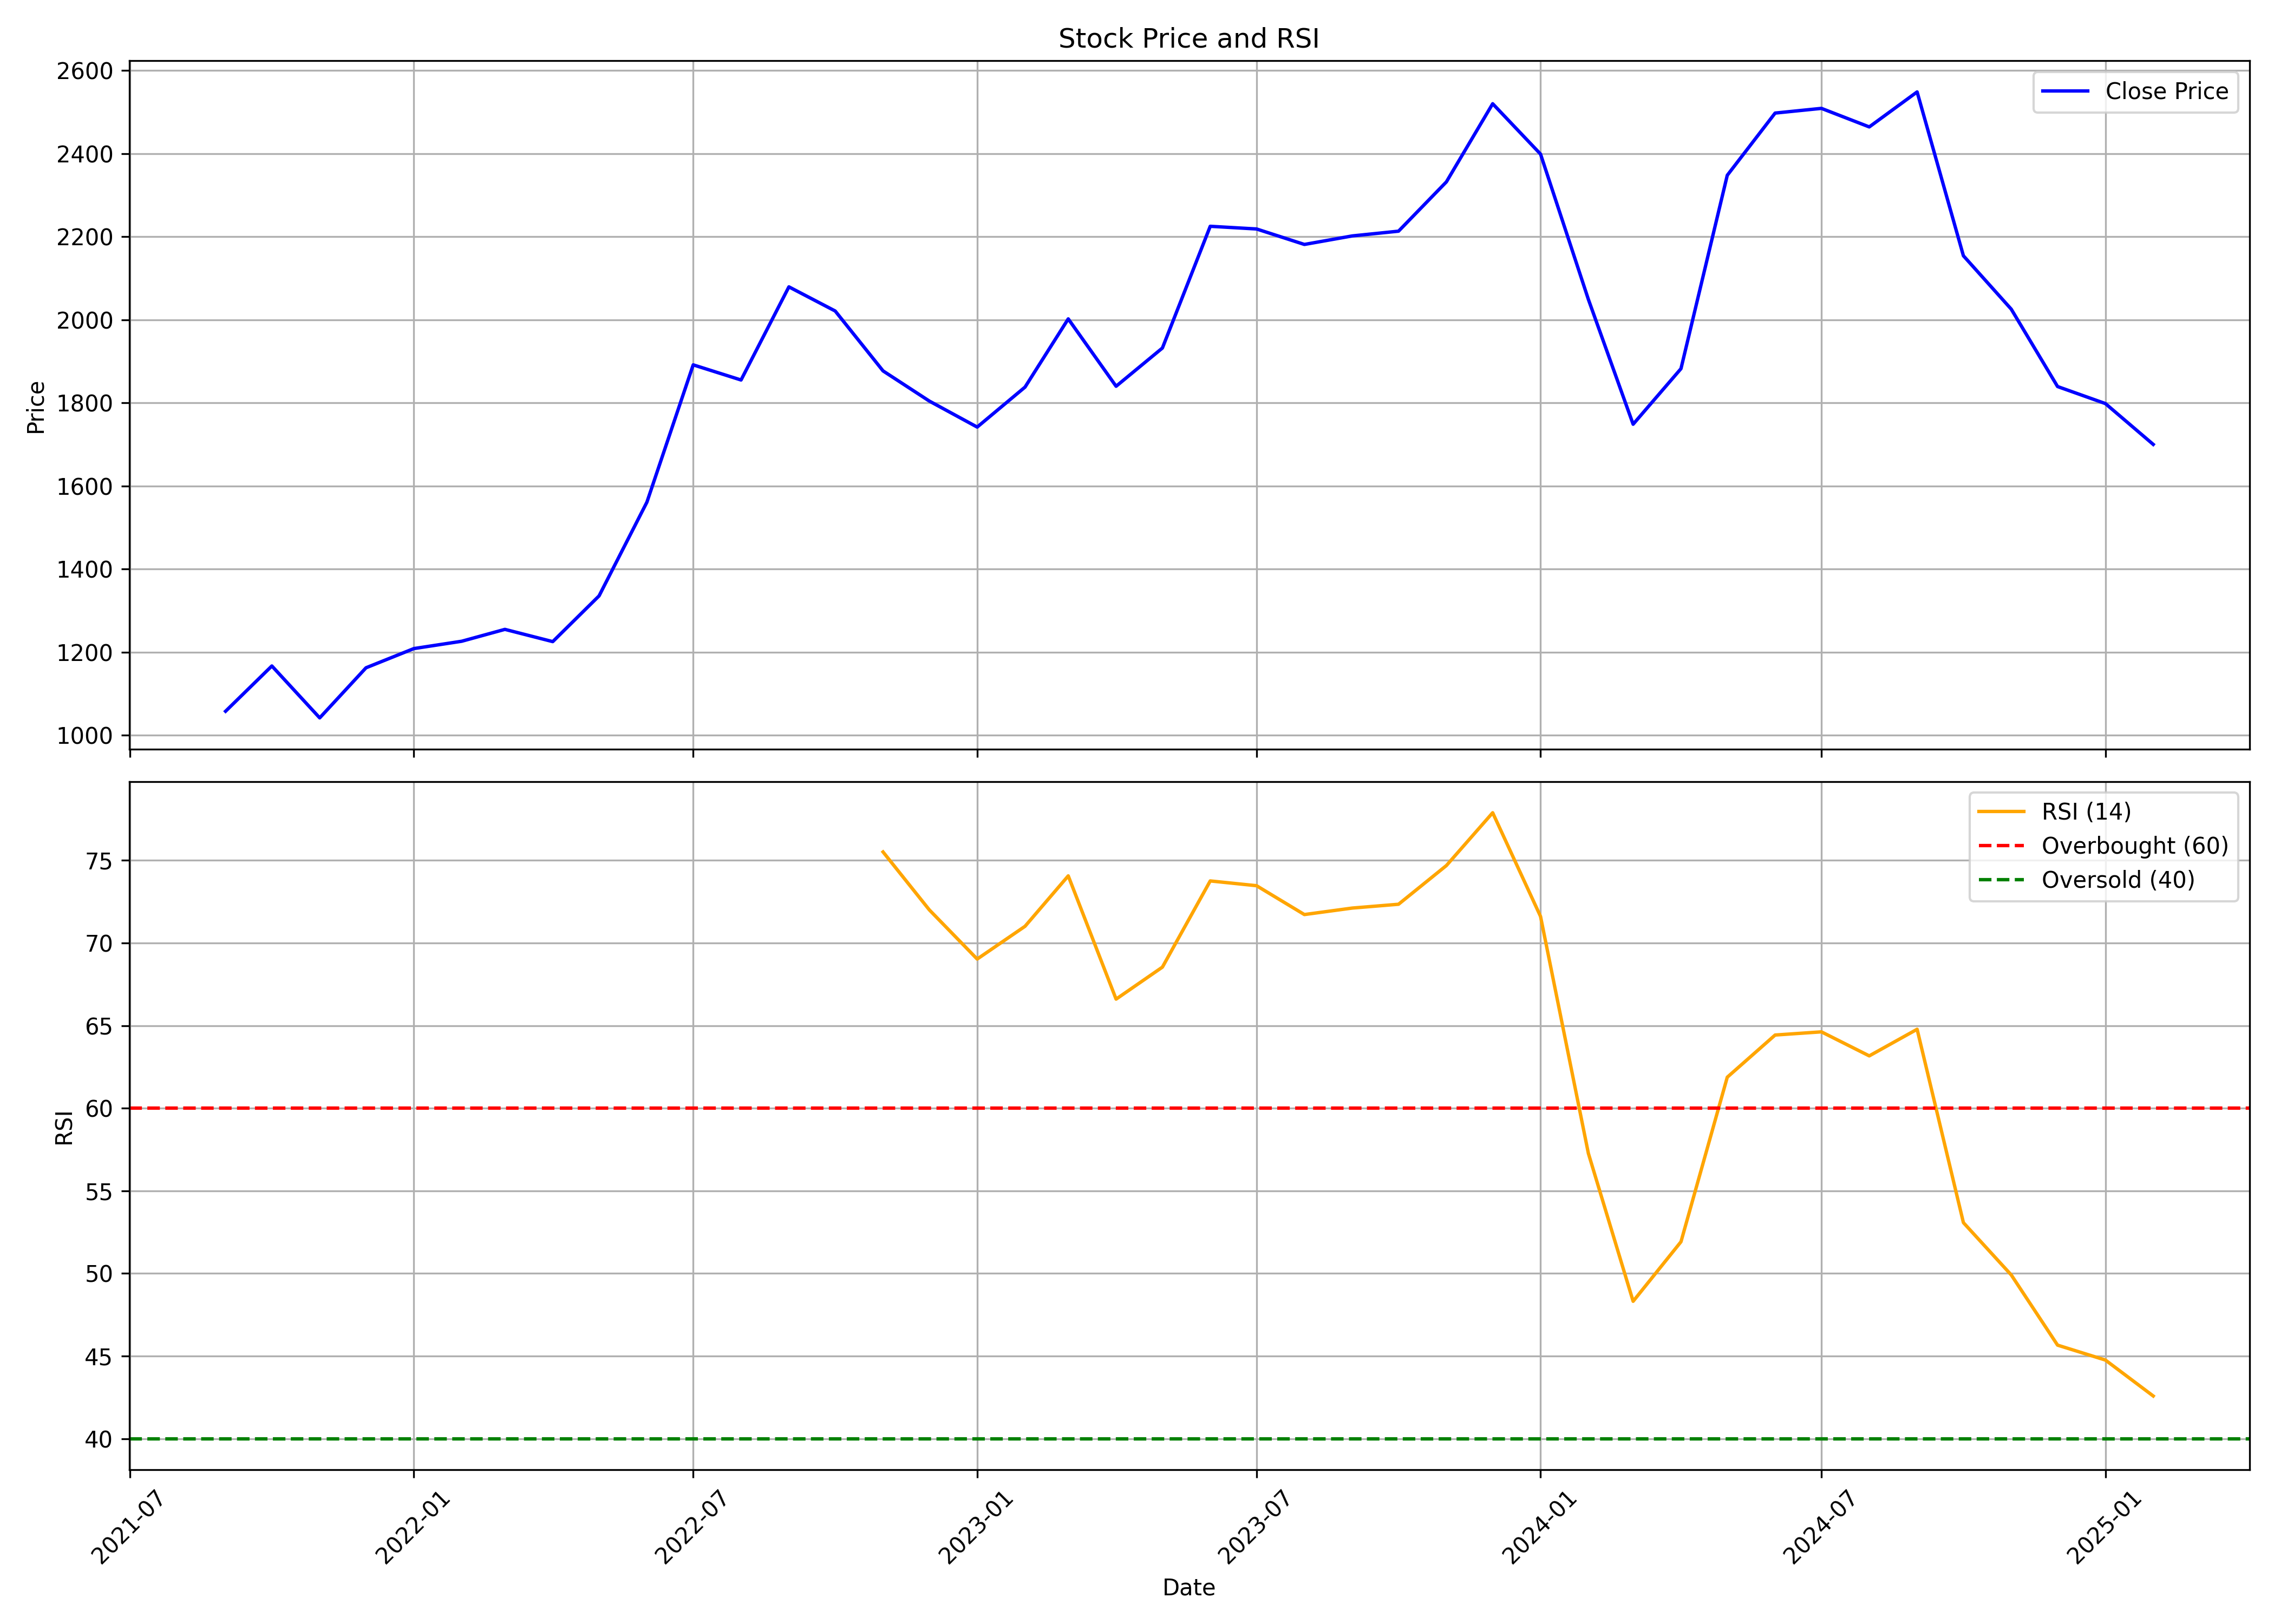

Data behind this chart, as committed beside it:
, date, symbol, open, high, low, close, volume, rsi
0, 2021-09-01, ROLEXRINGS, 1104, 1108, 1008, 1058, 1304020, 
1, 2021-10-01, ROLEXRINGS, 1058, 1192, 1045, 1167, 1625579, 
2, 2021-11-01, ROLEXRINGS, 1178, 1250, 994.8, 1042, 1531922, 
3, 2021-12-01, ROLEXRINGS, 1054, 1210, 1050, 1162, 1081638, 
4, 2022-01-01, ROLEXRINGS, 1170, 1394, 1155, 1208, 1679119, 
5, 2022-02-01, ROLEXRINGS, 1238, 1331, 1142, 1226, 916369, 
6, 2022-03-01, ROLEXRINGS, 1226, 1290, 1102, 1255, 764405, 
7, 2022-04-01, ROLEXRINGS, 1252, 1345, 1204, 1225, 366591, 
8, 2022-05-01, ROLEXRINGS, 1212, 1350, 1107, 1335, 645850, 
9, 2022-06-01, ROLEXRINGS, 1344, 1690, 1316, 1561, 2242716, 
10, 2022-07-01, ROLEXRINGS, 1553, 1905, 1553, 1892, 1776363, 
11, 2022-08-01, ROLEXRINGS, 1910, 1970, 1695, 1855, 5662783, 
12, 2022-09-01, ROLEXRINGS, 1848, 2186, 1815, 2079, 2335256, 
13, 2022-10-01, ROLEXRINGS, 2046, 2199, 1971, 2021, 1045358, 
14, 2022-11-01, ROLEXRINGS, 2018, 2054, 1796, 1877, 1646783, 75.51
15, 2022-12-01, ROLEXRINGS, 1869, 1928, 1697, 1804, 695578, 72
16, 2023-01-01, ROLEXRINGS, 1804, 1890, 1623, 1742, 400503, 69.03
17, 2023-02-01, ROLEXRINGS, 1749, 2018, 1721, 1838, 967959, 71.01
18, 2023-03-01, ROLEXRINGS, 1838, 2115, 1806, 2002, 835838, 74.06
19, 2023-04-01, ROLEXRINGS, 2042, 2064, 1830, 1840, 512544, 66.6
20, 2023-05-01, ROLEXRINGS, 1840, 1974, 1830, 1932, 557164, 68.54
21, 2023-06-01, ROLEXRINGS, 1942, 2268, 1926, 2225, 1489600, 73.76
22, 2023-07-01, ROLEXRINGS, 2240, 2319, 2116, 2219, 804914, 73.47
23, 2023-08-01, ROLEXRINGS, 2239, 2241, 2028, 2181, 527115, 71.72
24, 2023-09-01, ROLEXRINGS, 2195, 2410, 2165, 2202, 678307, 72.11
25, 2023-10-01, ROLEXRINGS, 2202, 2310, 2122, 2213, 389450, 72.35
26, 2023-11-01, ROLEXRINGS, 2225, 2390, 2150, 2332, 321848, 74.69
27, 2023-12-01, ROLEXRINGS, 2341, 2550, 2283, 2520, 565791, 77.88
28, 2024-01-01, ROLEXRINGS, 2519, 2620, 2324, 2399, 578802, 71.61
29, 2024-02-01, ROLEXRINGS, 2400, 2400, 1975, 2049, 1209541, 57.27
30, 2024-03-01, ROLEXRINGS, 2064, 2085, 1720, 1748, 661462, 48.31
31, 2024-04-01, ROLEXRINGS, 1748, 1956, 1748, 1882, 684276, 51.92
32, 2024-05-01, ROLEXRINGS, 1883, 2677, 1855, 2348, 1005438, 61.88
33, 2024-06-01, ROLEXRINGS, 2352, 2671, 2147, 2498, 421217, 64.43
34, 2024-07-01, ROLEXRINGS, 2500, 2767, 2250, 2509, 669916, 64.62
35, 2024-08-01, ROLEXRINGS, 2512, 2581, 2212, 2464, 538431, 63.17
36, 2024-09-01, ROLEXRINGS, 2440, 2794, 2375, 2549, 511122, 64.78
37, 2024-10-01, ROLEXRINGS, 2550, 2661, 2038, 2154, 244124, 53.07
38, 2024-11-01, ROLEXRINGS, 2173, 2320, 1910, 2026, 239140, 49.91
39, 2024-12-01, ROLEXRINGS, 2027, 2184, 1833, 1839, 394327, 45.66
40, 2025-01-01, ROLEXRINGS, 1839, 1935, 1670, 1798, 237048, 44.76
41, 2025-02-01, ROLEXRINGS, 1786, 1818, 1681, 1700, 264814, 42.58
